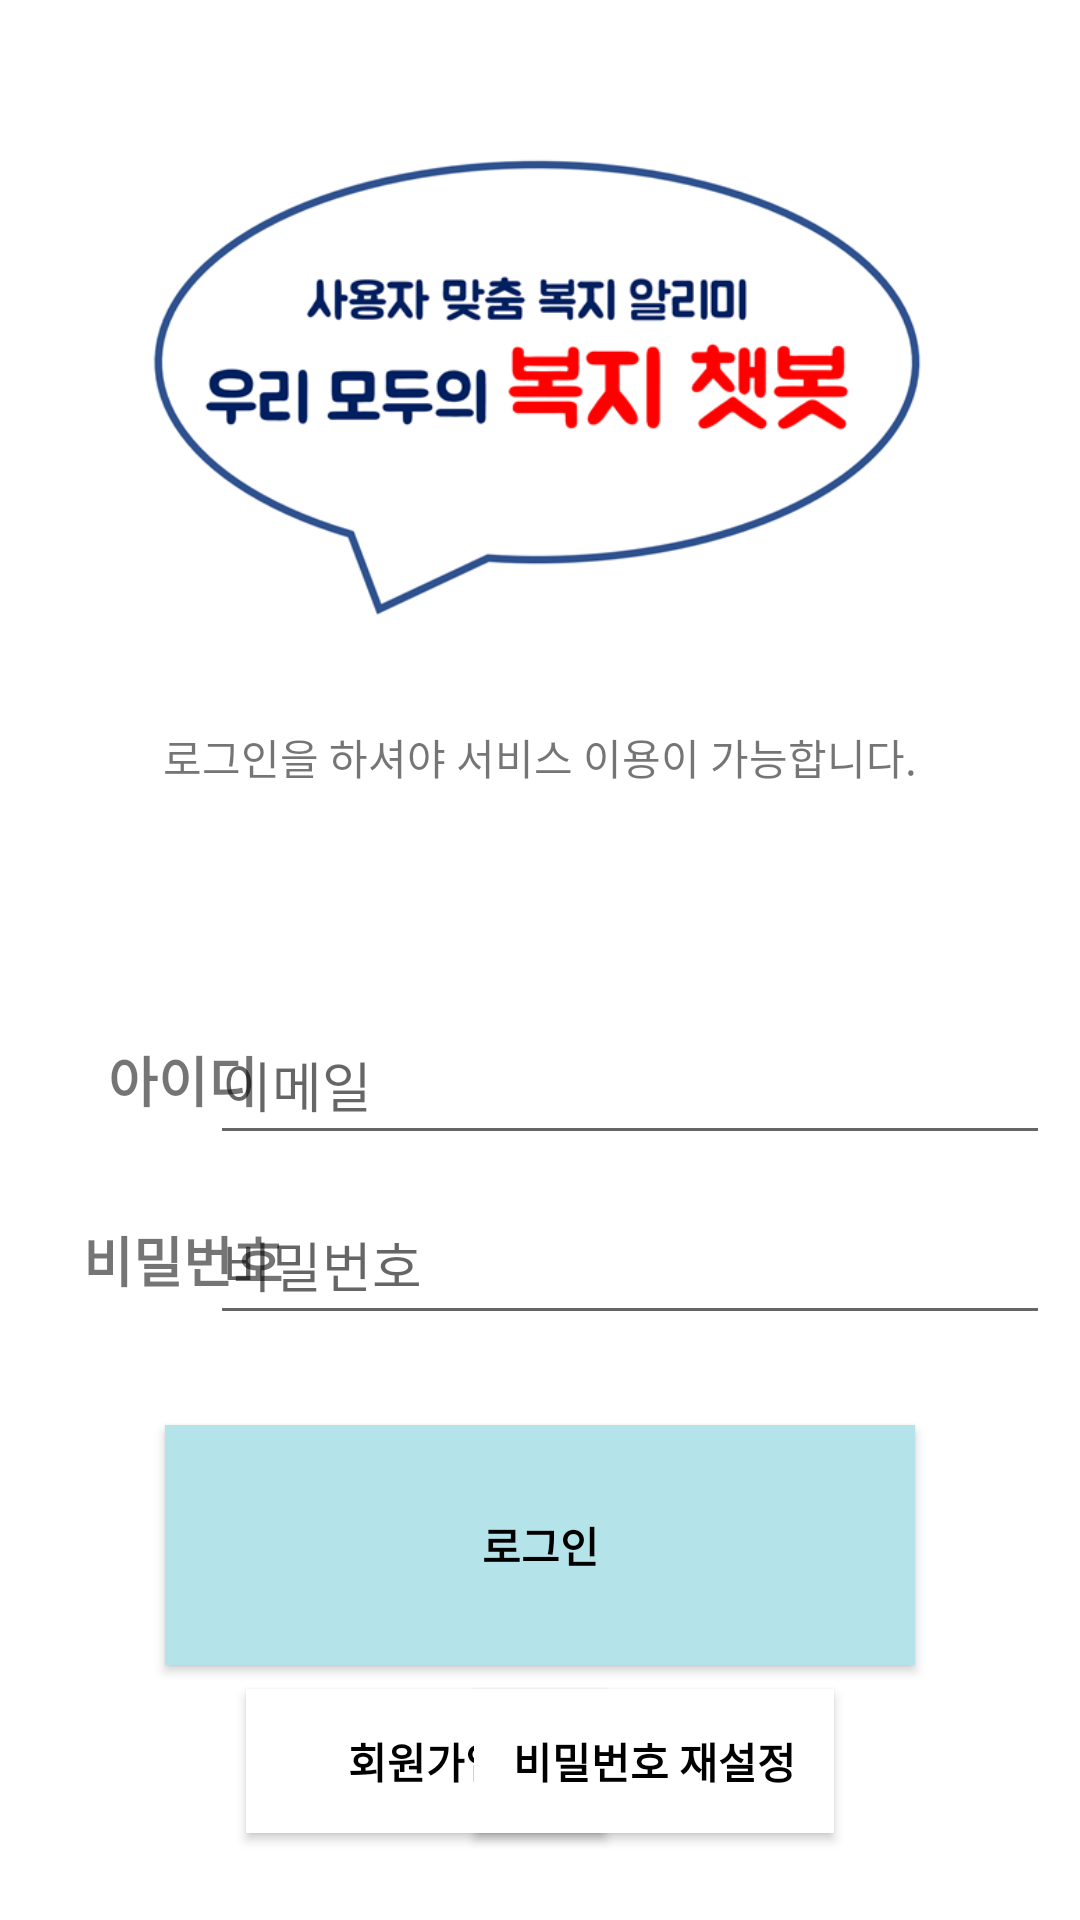

Reconstruct the res/layout file that produces this screen, plus the resources it refers to.
<!-- AndroidManifest.xml: application theme AppTheme -->
<!-- res/layout/activity_login.xml -->
<?xml version="1.0" encoding="utf-8"?>
<LinearLayout xmlns:android="http://schemas.android.com/apk/res/android"
    xmlns:app="http://schemas.android.com/apk/res-auto"
    xmlns:tools="http://schemas.android.com/tools"
    android:layout_width="match_parent"
    android:layout_height="match_parent"
    android:orientation="vertical"
    android:background="@color/white">

    <ImageView
        android:id="@+id/imageView"
        android:layout_width="wrap_content"
        android:layout_height="160dp"
        android:layout_marginTop="50dp"
        app:srcCompat="@drawable/picture" />

    <TextView
        android:id="@+id/textView11"
        android:layout_width="match_parent"
        android:layout_height="85dp"
        android:gravity="center"
        android:text="로그인을 하셔야 서비스 이용이 가능합니다."
        app:layout_constraintEnd_toEndOf="parent"
        app:layout_constraintStart_toStartOf="parent" />

    <androidx.constraintlayout.widget.ConstraintLayout
        android:layout_width="match_parent"
        android:layout_height="match_parent"
        android:padding="10dp">

        <EditText
            android:id="@+id/emailEditText"
            android:layout_width="280dp"
            android:layout_height="50dp"
            android:layout_marginTop="30dp"
            android:ems="10"
            android:hint="이메일"
            android:inputType="textEmailAddress"
            android:singleLine="false"
            app:layout_constraintEnd_toEndOf="parent"
            app:layout_constraintTop_toTopOf="parent" />

        <EditText
            android:id="@+id/passwordEditText"
            android:layout_width="280dp"
            android:layout_height="50dp"
            android:layout_marginTop="10dp"
            android:ems="10"
            android:hint="비밀번호"
            android:inputType="textPassword"
            app:layout_constraintEnd_toEndOf="parent"
            app:layout_constraintTop_toBottomOf="@+id/emailEditText" />

        <Button
            android:id="@+id/LoginButton"
            android:layout_width="250dp"
            android:layout_height="80dp"
            android:layout_marginTop="30dp"
            android:background="#B4E4EA"
            android:text="로그인"
            android:textColor="#000000"
            android:textStyle="bold"
            app:layout_constraintEnd_toEndOf="parent"
            app:layout_constraintStart_toStartOf="parent"
            app:layout_constraintTop_toBottomOf="@+id/passwordEditText" />

        <Button
            android:id="@+id/signUpButton"
            android:layout_width="120dp"
            android:layout_height="wrap_content"
            android:layout_marginStart="72dp"
            android:layout_marginTop="8dp"
            android:background="#FFFFFF"
            android:text="회원가입"
            android:textColor="#000000"
            android:textStyle="bold"
            app:layout_constraintStart_toStartOf="parent"
            app:layout_constraintTop_toBottomOf="@+id/LoginButton" />

        <Button
            android:id="@+id/gotopassword"
            android:layout_width="120dp"
            android:layout_height="wrap_content"
            android:layout_marginTop="8dp"
            android:layout_marginEnd="72dp"
            android:background="#FFFFFF"
            android:text="비밀번호 재설정"
            android:textColor="#000000"
            android:textStyle="bold"
            app:layout_constraintEnd_toEndOf="parent"
            app:layout_constraintTop_toBottomOf="@+id/LoginButton" />

        <TextView
            android:id="@+id/ID"
            android:layout_width="100dp"
            android:layout_height="50dp"
            android:layout_marginStart="1dp"
            android:layout_marginLeft="1dp"
            android:layout_marginTop="30dp"
            android:gravity="center"
            android:text="아이디"
            android:textSize="18sp"
            android:textStyle="bold"
            app:layout_constraintStart_toStartOf="parent"
            app:layout_constraintTop_toTopOf="parent" />

        <TextView
            android:id="@+id/ID2"
            android:layout_width="100dp"
            android:layout_height="50dp"
            android:layout_marginStart="1dp"
            android:layout_marginLeft="1dp"
            android:layout_marginTop="10dp"
            android:gravity="center"
            android:text="비밀번호"
            android:textSize="18sp"
            android:textStyle="bold"
            app:layout_constraintStart_toStartOf="parent"
            app:layout_constraintTop_toBottomOf="@+id/ID" />

    </androidx.constraintlayout.widget.ConstraintLayout>

</LinearLayout>
<!-- resources referenced by this layout -->
<resources>
  <color name="white">#ffffff</color>
  <!-- drawable picture: png bitmap (drawable, 45656 bytes) -->
  <style name="AppTheme" parent="Theme.AppCompat.Light.DarkActionBar">
          
          <item name="colorPrimary">@color/colorPrimary</item>
          <item name="colorPrimaryDark">@color/colorPrimaryDark</item>
          <item name="colorAccent">@color/colorAccent</item>
  
  
  
  
      </style>
  <color name="colorPrimary">#87A0E7</color>
  <color name="colorPrimaryDark">#466CD6</color>
  <color name="colorAccent">#03DAC5</color>
</resources>
